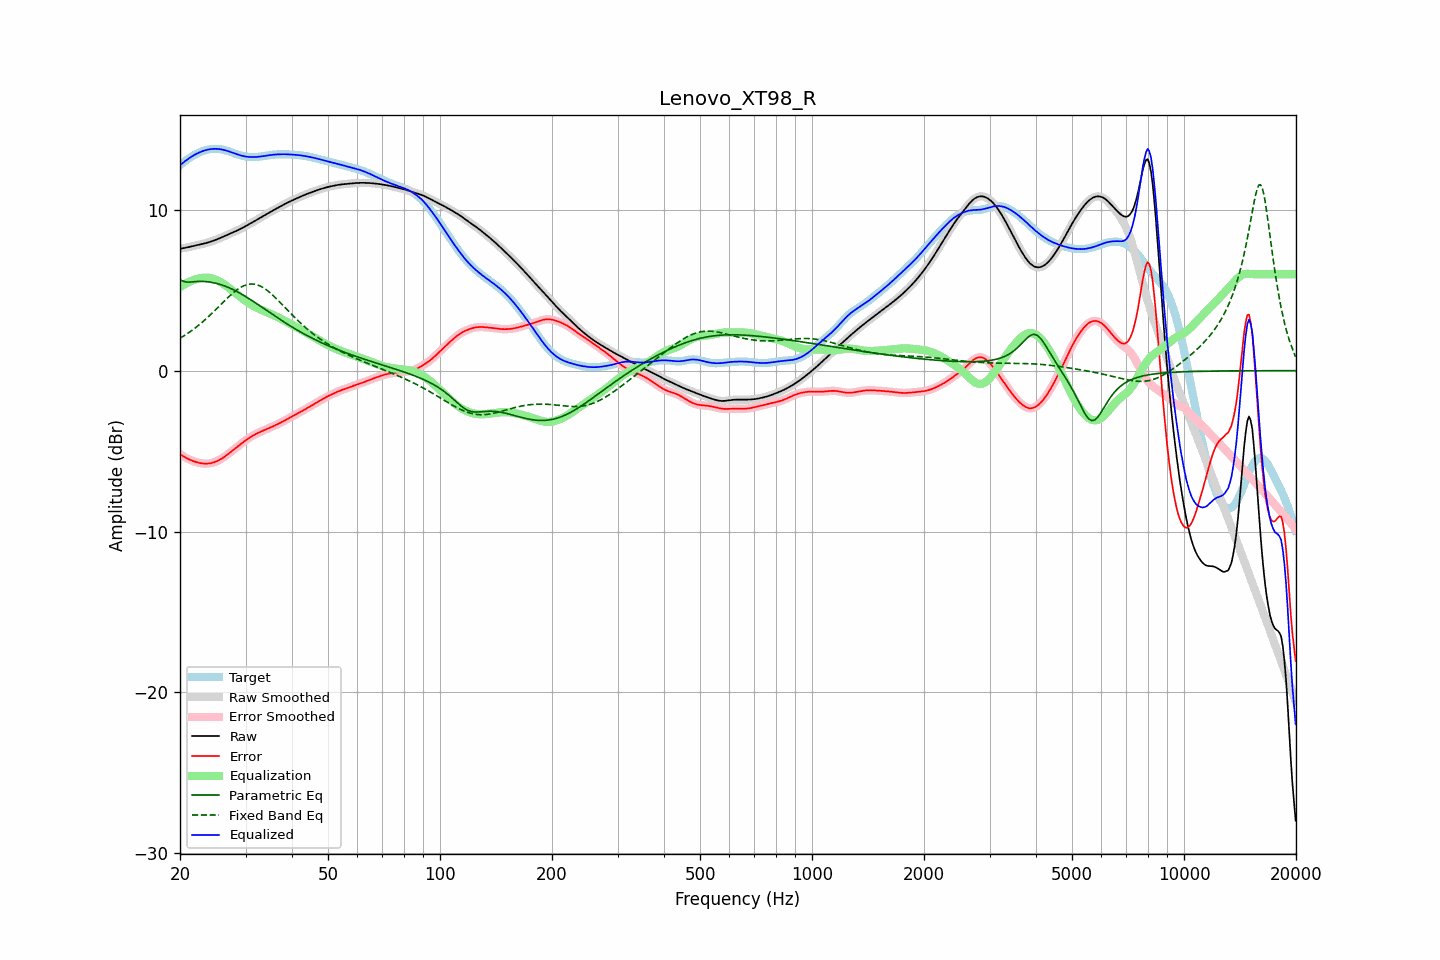

The data file committed next to this chart (first rows):
frequency, raw, error, smoothed, error_smoothed, equalization, parametric_eq, fixed_band_eq, equalized_raw, equalized_smoothed, target
20.00, 7.58, -5.19, 7.58, -5.19, 5.19, 5.64, 2.01, 12.77, 12.77, 12.77
20.20, 7.60, -5.26, 7.60, -5.26, 5.26, 5.60, 2.07, 12.85, 12.85, 12.85
20.40, 7.61, -5.32, 7.61, -5.32, 5.32, 5.56, 2.13, 12.93, 12.93, 12.93
20.61, 7.63, -5.38, 7.63, -5.38, 5.38, 5.53, 2.20, 13.01, 13.01, 13.01
20.81, 7.65, -5.43, 7.65, -5.43, 5.43, 5.51, 2.26, 13.08, 13.08, 13.09
21.02, 7.67, -5.48, 7.67, -5.49, 5.48, 5.51, 2.33, 13.16, 13.16, 13.16
21.23, 7.70, -5.53, 7.69, -5.53, 5.53, 5.51, 2.40, 13.23, 13.23, 13.23
21.44, 7.72, -5.58, 7.72, -5.57, 5.58, 5.51, 2.47, 13.29, 13.29, 13.29
21.66, 7.74, -5.61, 7.74, -5.61, 5.62, 5.52, 2.54, 13.36, 13.36, 13.35
21.87, 7.76, -5.65, 7.76, -5.65, 5.65, 5.53, 2.62, 13.41, 13.41, 13.41
22.09, 7.78, -5.68, 7.78, -5.68, 5.68, 5.54, 2.69, 13.47, 13.47, 13.47
22.31, 7.81, -5.71, 7.81, -5.71, 5.71, 5.55, 2.77, 13.52, 13.52, 13.52
22.54, 7.83, -5.74, 7.83, -5.74, 5.74, 5.55, 2.86, 13.56, 13.56, 13.56
22.76, 7.85, -5.76, 7.85, -5.76, 5.76, 5.55, 2.94, 13.61, 13.61, 13.61
22.99, 7.87, -5.77, 7.87, -5.77, 5.77, 5.55, 3.02, 13.64, 13.64, 13.65
23.22, 7.90, -5.78, 7.90, -5.78, 5.78, 5.54, 3.11, 13.68, 13.68, 13.68
23.45, 7.93, -5.78, 7.93, -5.78, 5.78, 5.54, 3.20, 13.71, 13.71, 13.71
23.69, 7.95, -5.78, 7.95, -5.78, 5.78, 5.53, 3.29, 13.73, 13.73, 13.73
23.92, 7.98, -5.77, 7.98, -5.77, 5.77, 5.51, 3.38, 13.75, 13.75, 13.75
24.16, 8.02, -5.76, 8.02, -5.75, 5.75, 5.50, 3.48, 13.77, 13.77, 13.77
24.40, 8.05, -5.73, 8.05, -5.73, 5.73, 5.48, 3.58, 13.78, 13.78, 13.78
24.65, 8.09, -5.70, 8.09, -5.70, 5.70, 5.46, 3.67, 13.79, 13.79, 13.79
24.89, 8.12, -5.67, 8.12, -5.67, 5.67, 5.44, 3.77, 13.79, 13.79, 13.79
25.14, 8.16, -5.63, 8.16, -5.63, 5.63, 5.41, 3.87, 13.79, 13.79, 13.79
25.39, 8.20, -5.58, 8.20, -5.58, 5.58, 5.39, 3.97, 13.78, 13.78, 13.78
25.65, 8.24, -5.52, 8.24, -5.52, 5.52, 5.36, 4.07, 13.77, 13.77, 13.77
25.91, 8.29, -5.46, 8.29, -5.46, 5.46, 5.33, 4.17, 13.75, 13.75, 13.75
26.16, 8.33, -5.40, 8.33, -5.40, 5.40, 5.29, 4.27, 13.73, 13.73, 13.73
26.43, 8.38, -5.33, 8.38, -5.33, 5.33, 5.26, 4.37, 13.70, 13.70, 13.70
26.69, 8.42, -5.26, 8.42, -5.26, 5.26, 5.22, 4.47, 13.68, 13.68, 13.68
26.96, 8.46, -5.18, 8.46, -5.18, 5.18, 5.18, 4.56, 13.64, 13.64, 13.64
27.23, 8.51, -5.10, 8.51, -5.10, 5.10, 5.13, 4.65, 13.61, 13.61, 13.61
27.50, 8.55, -5.02, 8.55, -5.02, 5.02, 5.09, 4.74, 13.58, 13.58, 13.57
27.77, 8.60, -4.94, 8.60, -4.94, 4.94, 5.04, 4.83, 13.54, 13.54, 13.54
28.05, 8.64, -4.86, 8.64, -4.86, 4.86, 4.99, 4.91, 13.50, 13.50, 13.50
28.33, 8.69, -4.78, 8.69, -4.78, 4.78, 4.94, 4.99, 13.47, 13.47, 13.47
28.62, 8.73, -4.70, 8.73, -4.70, 4.70, 4.89, 5.07, 13.43, 13.43, 13.43
28.90, 8.78, -4.62, 8.78, -4.62, 4.62, 4.83, 5.13, 13.40, 13.40, 13.40
29.19, 8.83, -4.54, 8.83, -4.54, 4.54, 4.77, 5.19, 13.37, 13.37, 13.37
29.48, 8.88, -4.47, 8.88, -4.47, 4.47, 4.72, 5.24, 13.35, 13.35, 13.35
29.78, 8.94, -4.39, 8.94, -4.39, 4.39, 4.66, 5.29, 13.33, 13.33, 13.33
30.08, 8.99, -4.32, 8.99, -4.32, 4.32, 4.60, 5.32, 13.31, 13.31, 13.31
30.38, 9.05, -4.25, 9.05, -4.25, 4.25, 4.53, 5.36, 13.30, 13.29, 13.29
30.68, 9.10, -4.18, 9.10, -4.18, 4.18, 4.47, 5.37, 13.28, 13.28, 13.28
30.99, 9.16, -4.12, 9.16, -4.12, 4.12, 4.41, 5.39, 13.28, 13.28, 13.28
31.30, 9.22, -4.06, 9.22, -4.06, 4.06, 4.34, 5.38, 13.28, 13.28, 13.27
31.61, 9.27, -4.00, 9.27, -4.00, 4.00, 4.28, 5.38, 13.28, 13.28, 13.28
31.93, 9.33, -3.95, 9.33, -3.95, 3.95, 4.21, 5.36, 13.28, 13.28, 13.28
32.24, 9.39, -3.90, 9.39, -3.90, 3.90, 4.14, 5.34, 13.29, 13.29, 13.29
32.57, 9.45, -3.85, 9.45, -3.85, 3.85, 4.08, 5.30, 13.30, 13.30, 13.30
32.89, 9.51, -3.80, 9.51, -3.80, 3.80, 4.01, 5.26, 13.31, 13.31, 13.31
33.22, 9.57, -3.76, 9.57, -3.76, 3.76, 3.94, 5.20, 13.32, 13.32, 13.33
33.55, 9.62, -3.72, 9.62, -3.72, 3.72, 3.87, 5.15, 13.34, 13.34, 13.34
33.89, 9.68, -3.67, 9.68, -3.67, 3.67, 3.80, 5.08, 13.36, 13.36, 13.36
34.23, 9.74, -3.63, 9.74, -3.63, 3.63, 3.74, 5.01, 13.37, 13.37, 13.37
34.57, 9.80, -3.59, 9.80, -3.59, 3.59, 3.67, 4.93, 13.39, 13.39, 13.39
34.92, 9.86, -3.54, 9.86, -3.55, 3.54, 3.60, 4.84, 13.40, 13.40, 13.40
35.27, 9.91, -3.50, 9.91, -3.50, 3.50, 3.53, 4.76, 13.41, 13.41, 13.41
35.62, 9.97, -3.46, 9.97, -3.46, 3.46, 3.46, 4.66, 13.42, 13.42, 13.42
35.97, 10.02, -3.41, 10.02, -3.41, 3.41, 3.40, 4.57, 13.43, 13.43, 13.43
... 635 more rows
